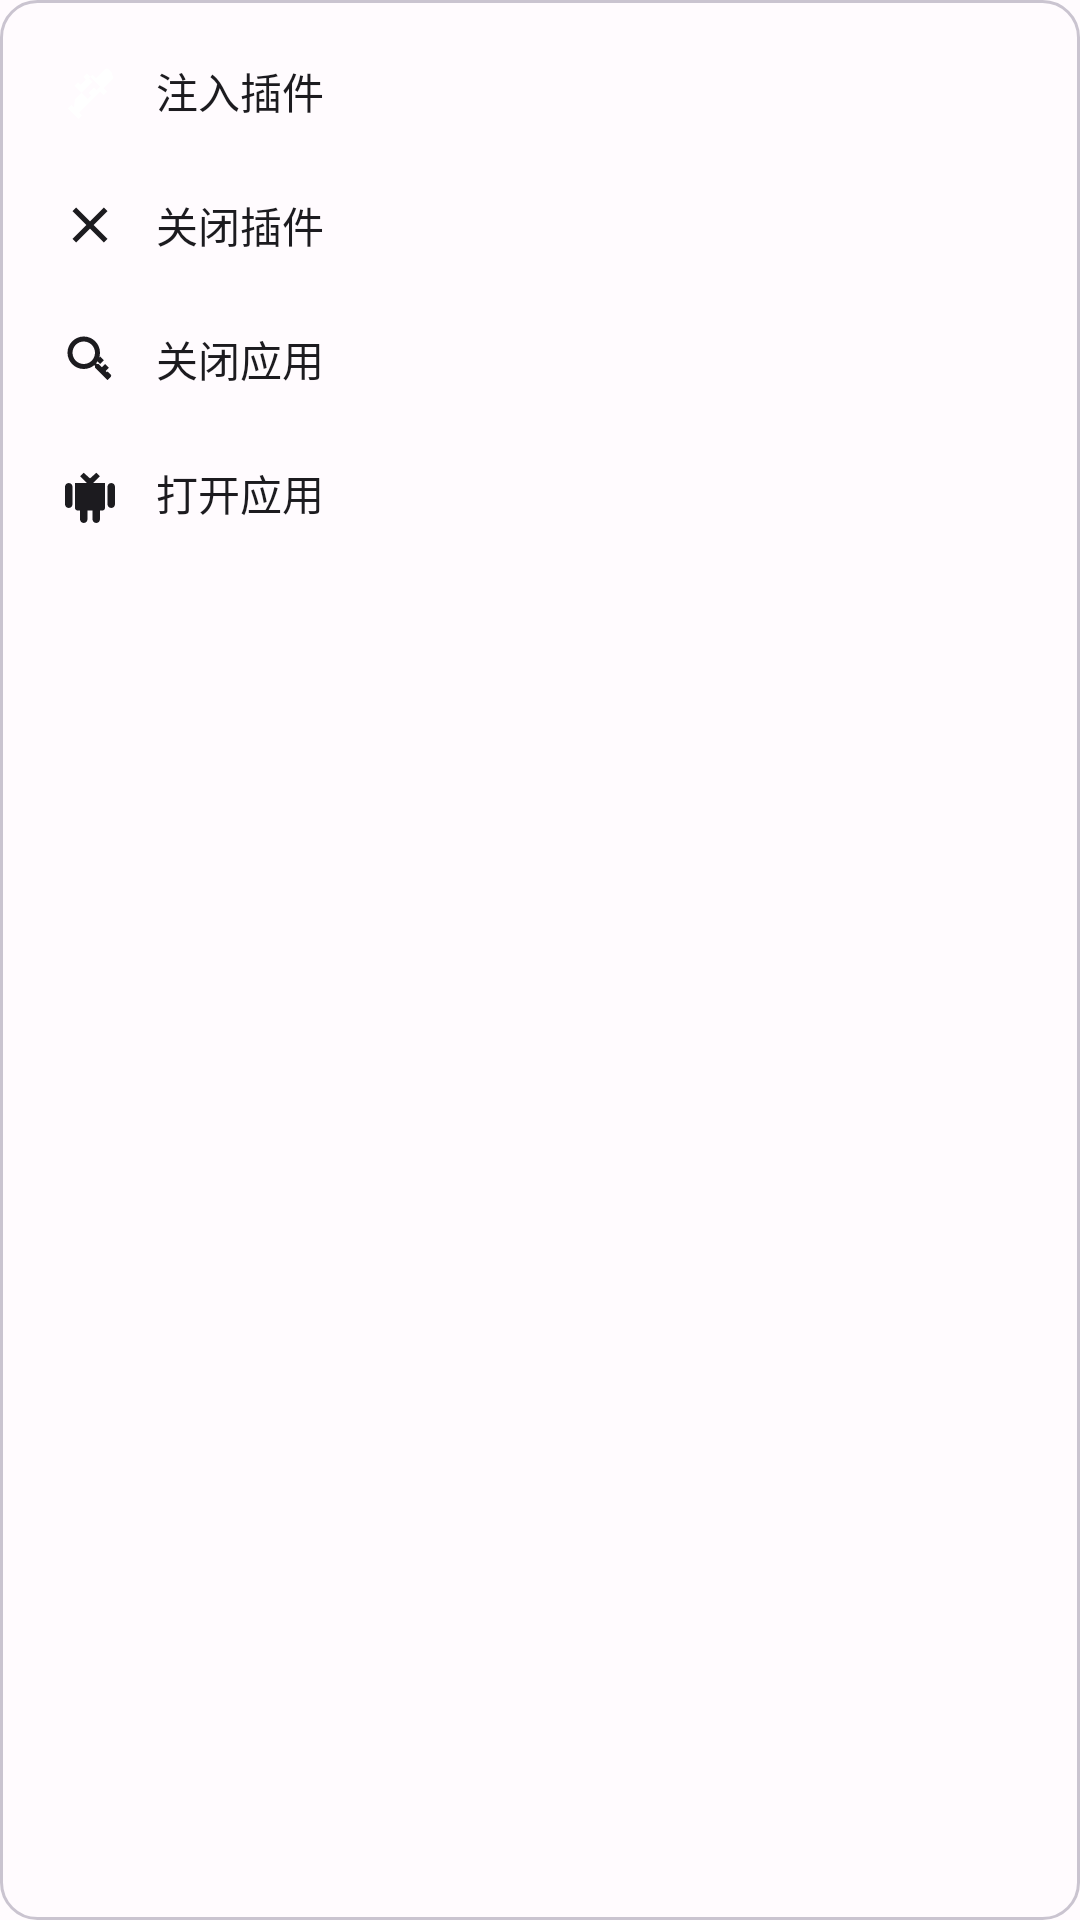

Reconstruct the res/layout file that produces this screen, plus the resources it refers to.
<!-- AndroidManifest.xml: application theme Theme.Albatross -->
<!-- res/layout/popup_menu_app_actions.xml -->
<?xml version="1.0" encoding="utf-8"?>
<LinearLayout xmlns:android="http://schemas.android.com/apk/res/android"
    android:layout_width="wrap_content"
    android:layout_height="wrap_content"
    android:background="@drawable/popup_menu_background"
    android:orientation="vertical"
    android:padding="8dp">

    
    <LinearLayout
        android:id="@+id/item_inject"
        android:layout_width="match_parent"
        android:layout_height="wrap_content"
        android:background="@drawable/menu_item_background"
        android:gravity="center_vertical"
        android:orientation="horizontal"
        android:padding="12dp">

        <ImageView
            android:layout_width="20dp"
            android:layout_height="20dp"
            android:layout_marginEnd="12dp"
            android:src="@drawable/ic_inject"
            android:contentDescription="注入图标" />

        <TextView
            android:layout_width="wrap_content"
            android:layout_height="wrap_content"
            android:text="@string/inject_action"
            android:textColor="?attr/colorOnSurface"
            android:textSize="14sp" />

    </LinearLayout>

    
    <LinearLayout
        android:id="@+id/item_unload"
        android:layout_width="match_parent"
        android:layout_height="wrap_content"
        android:background="@drawable/menu_item_background"
        android:gravity="center_vertical"
        android:orientation="horizontal"
        android:padding="12dp">

        <ImageView
            android:layout_width="20dp"
            android:layout_height="20dp"
            android:layout_marginEnd="12dp"
            android:src="@drawable/ic_clear"
            android:contentDescription="卸载图标" />

        <TextView
            android:layout_width="wrap_content"
            android:layout_height="wrap_content"
            android:text="@string/unload_action"
            android:textColor="?attr/colorOnSurface"
            android:textSize="14sp" />

    </LinearLayout>

    
    <LinearLayout
        android:id="@+id/item_disable"
        android:layout_width="match_parent"
        android:layout_height="wrap_content"
        android:background="@drawable/menu_item_background"
        android:gravity="center_vertical"
        android:orientation="horizontal"
        android:padding="12dp">

        <ImageView
            android:layout_width="20dp"
            android:layout_height="20dp"
            android:layout_marginEnd="12dp"
            android:src="@drawable/ic_check"
            android:contentDescription="禁用图标" />

        <TextView
            android:layout_width="wrap_content"
            android:layout_height="wrap_content"
            android:text="@string/disable_action"
            android:textColor="?attr/colorOnSurface"
            android:textSize="14sp" />

    </LinearLayout>

    
    <LinearLayout
        android:id="@+id/item_open"
        android:layout_width="match_parent"
        android:layout_height="wrap_content"
        android:background="@drawable/menu_item_background"
        android:gravity="center_vertical"
        android:orientation="horizontal"
        android:padding="12dp">

        <ImageView
            android:layout_width="20dp"
            android:layout_height="20dp"
            android:layout_marginEnd="12dp"
            android:src="@drawable/ic_android"
            android:contentDescription="打开图标" />

        <TextView
            android:layout_width="wrap_content"
            android:layout_height="wrap_content"
            android:text="@string/open_action"
            android:textColor="?attr/colorOnSurface"
            android:textSize="14sp" />

    </LinearLayout>

</LinearLayout>
<!-- resources referenced by this layout -->
<resources>
  <!-- drawable ic_clear (drawable) -->
  <vector xmlns:android="http://schemas.android.com/apk/res/android"
      android:width="24dp"
      android:height="24dp"
      android:viewportWidth="24"
      android:viewportHeight="24"
      android:tint="?attr/colorOnSurface">
      <path
          android:fillColor="@android:color/white"
          android:pathData="M19,6.41L17.59,5 12,10.59 6.41,5 5,6.41 10.59,12 5,17.59 6.41,19 12,13.41 17.59,19 19,17.59 13.41,12 19,6.41z" />
  </vector>
  <!-- drawable popup_menu_background (drawable) -->
  <?xml version="1.0" encoding="utf-8"?>
  <shape xmlns:android="http://schemas.android.com/apk/res/android"
      android:shape="rectangle">
      <solid android:color="@color/surface" />
      <corners android:radius="12dp" />
      <stroke
          android:width="1dp"
          android:color="@color/outline_variant" />
      <padding
          android:left="4dp"
          android:top="4dp"
          android:right="4dp"
          android:bottom="4dp" />
  </shape>
  <string name="disable_action">关闭应用</string>
  <string name="inject_action">注入插件</string>
  <string name="open_action">打开应用</string>
  <string name="unload_action">关闭插件</string>
  <style name="Theme.Albatross" parent="Base.Theme.Albatross">
          <item name="android:windowLightStatusBar">true</item>
          <item name="android:windowLightNavigationBar">true</item>
      </style>
  <color name="ripple">#1F6750A4</color>
  <color name="hover">#0F6750A4</color>
  <color name="surface">#FFFBFE</color>
  <color name="outline_variant">#CAC4D0</color>
  <color name="primary">#6750A4</color>
  <color name="on_primary">#FFFFFF</color>
  <color name="primary_container">#EADDFF</color>
  <color name="on_primary_container">#21005D</color>
  <color name="secondary">#625B71</color>
  <color name="on_secondary">#FFFFFF</color>
  <color name="secondary_container">#E8DEF8</color>
  <color name="on_secondary_container">#1D192B</color>
  <color name="tertiary">#7D5260</color>
  <color name="on_tertiary">#FFFFFF</color>
  <color name="tertiary_container">#FFD8E4</color>
  <color name="on_tertiary_container">#31111D</color>
  <color name="error">#BA1A1A</color>
  <color name="on_error">#FFFFFF</color>
  <color name="error_container">#FFDAD6</color>
  <color name="on_error_container">#410002</color>
  <color name="background">#FFFBFE</color>
  <color name="on_background">#1C1B1F</color>
  <color name="on_surface">#1C1B1F</color>
  <color name="surface_variant">#E7E0EC</color>
  <color name="on_surface_variant">#49454F</color>
  <color name="outline">#79747E</color>
  <color name="surface_container_lowest">#FFFFFF</color>
  <color name="surface_container_low">#F7F2FA</color>
  <color name="surface_container">#F3EDF7</color>
  <color name="surface_container_high">#ECE6F0</color>
  <color name="surface_container_highest">#E6E0E9</color>
  <color name="success">#4CAF50</color>
  <color name="on_success">#FFFFFF</color>
  <color name="success_container">#E8F5E9</color>
  <color name="on_success_container">#1B5E20</color>
  <color name="warning">#FF9800</color>
  <color name="on_warning">#FFFFFF</color>
  <color name="warning_container">#FFF3E0</color>
  <color name="on_warning_container">#7A4100</color>
  <color name="info">#2196F3</color>
  <color name="on_info">#FFFFFF</color>
  <color name="info_container">#E3F2FD</color>
  <color name="on_info_container">#0D47A1</color>
  <style name="ShapeAppearance.Albatross.Small" parent="">
          <item name="cornerFamily">rounded</item>
          <item name="cornerSize">8dp</item>
      </style>
  <style name="ShapeAppearance.Albatross.Medium" parent="">
          <item name="cornerFamily">rounded</item>
          <item name="cornerSize">12dp</item>
      </style>
  <style name="ShapeAppearance.Albatross.Large" parent="">
          <item name="cornerFamily">rounded</item>
          <item name="cornerSize">16dp</item>
      </style>
</resources>
